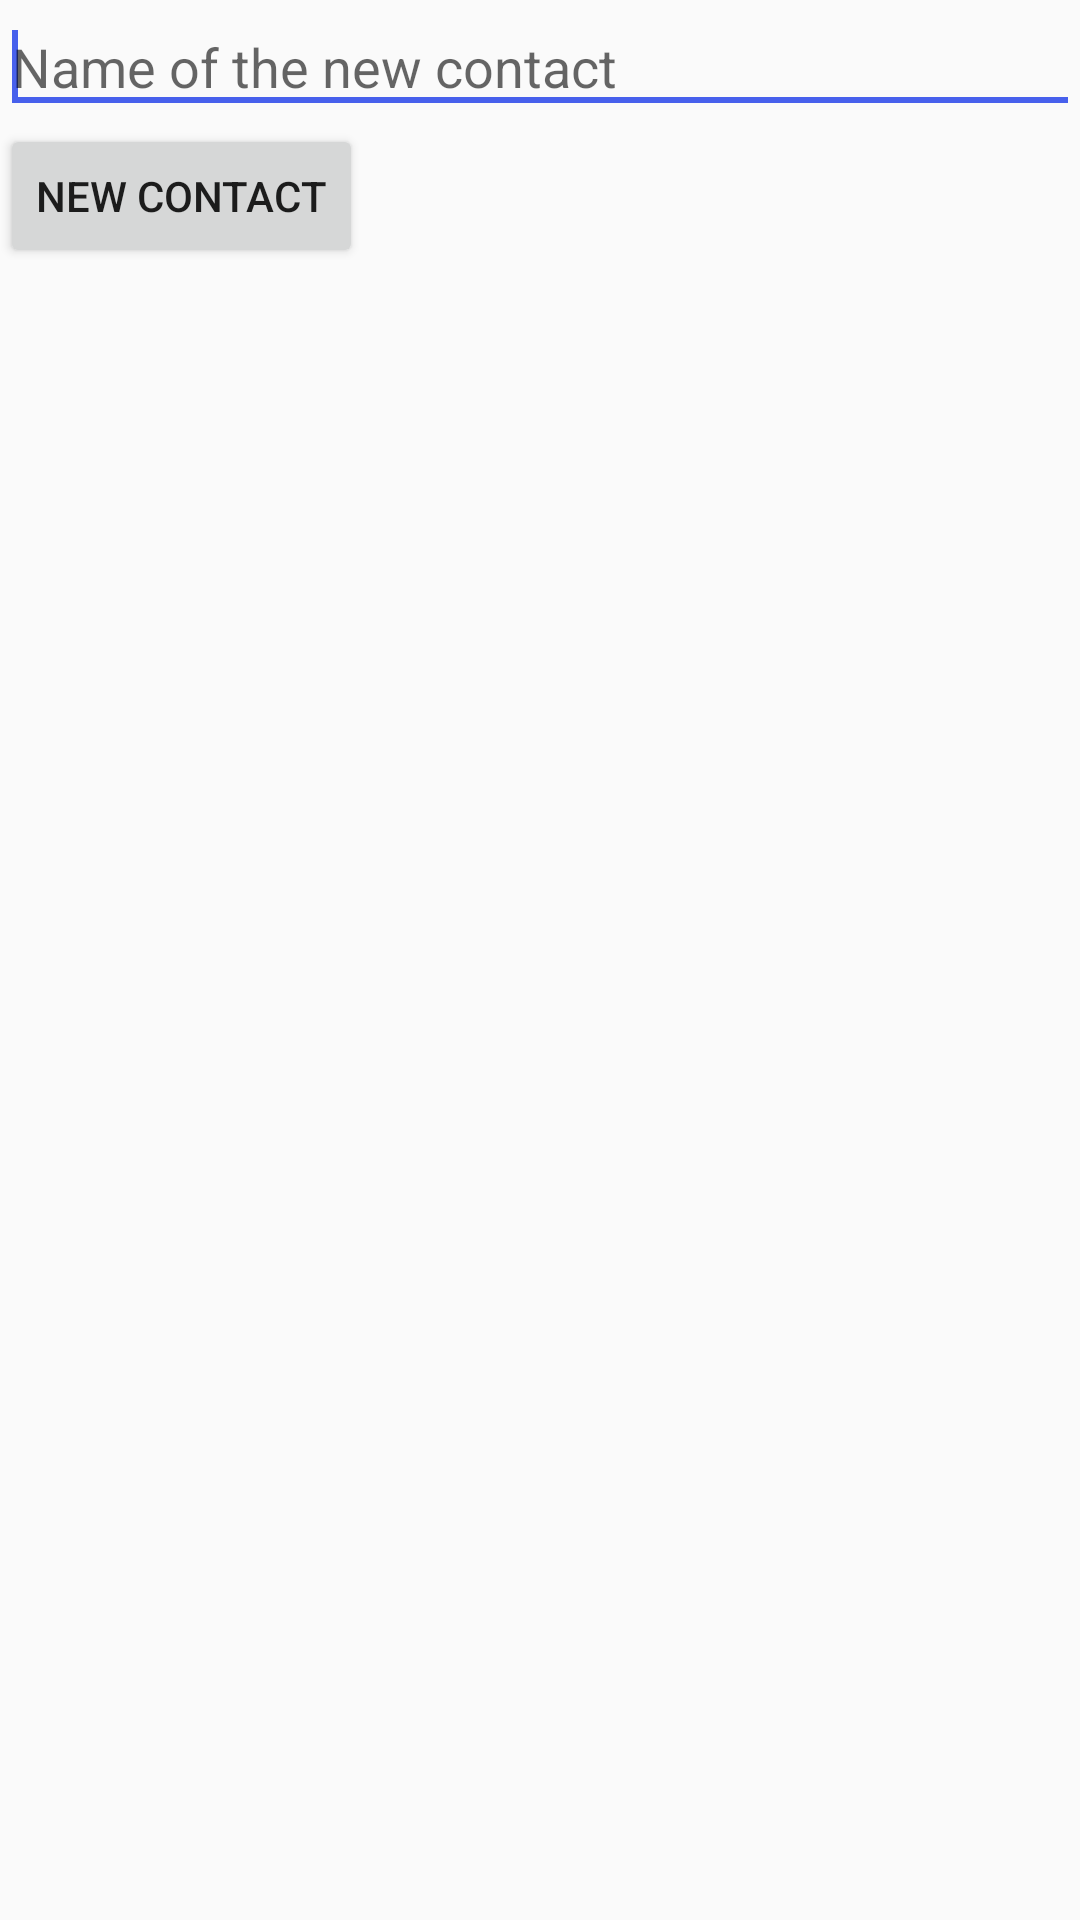

Android layout source for this screen:
<!-- AndroidManifest.xml: application theme AppTheme -->
<!-- res/layout/activity_add_contact.xml -->
<?xml version="1.0" encoding="utf-8"?>

<LinearLayout xmlns:android="http://schemas.android.com/apk/res/android"
    android:layout_width="match_parent"
    android:layout_height="match_parent"
    android:orientation="vertical" >


    <EditText
        android:id="@+id/newContactET"
        android:layout_width="match_parent"
        android:layout_height="wrap_content"
        android:ems="10"
        android:hint="@string/name_new_contact" >

        <requestFocus />
    </EditText>

    <Button
        android:id="@+id/button1"
        android:layout_width="wrap_content"
        android:layout_height="wrap_content"
        android:onClick="addContact"
        android:text="@string/new_contact" />

</LinearLayout>
<!-- resources referenced by this layout -->
<resources>
  <string name="name_new_contact">Name of the new contact</string>
  <string name="new_contact">New contact</string>
  <style name="AppTheme" parent="Theme.AppCompat.Light.DarkActionBar">
          
          <item name="colorPrimary">@color/colorPrimary</item>
          <item name="colorPrimaryDark">@color/colorPrimaryDark</item>
          <item name="colorAccent">@color/colorAccent</item>
      </style>
  <color name="colorPrimary">#3F51B5</color>
  <color name="colorPrimaryDark">#303F9F</color>
  <color name="colorAccent">#4760ec</color>
</resources>
